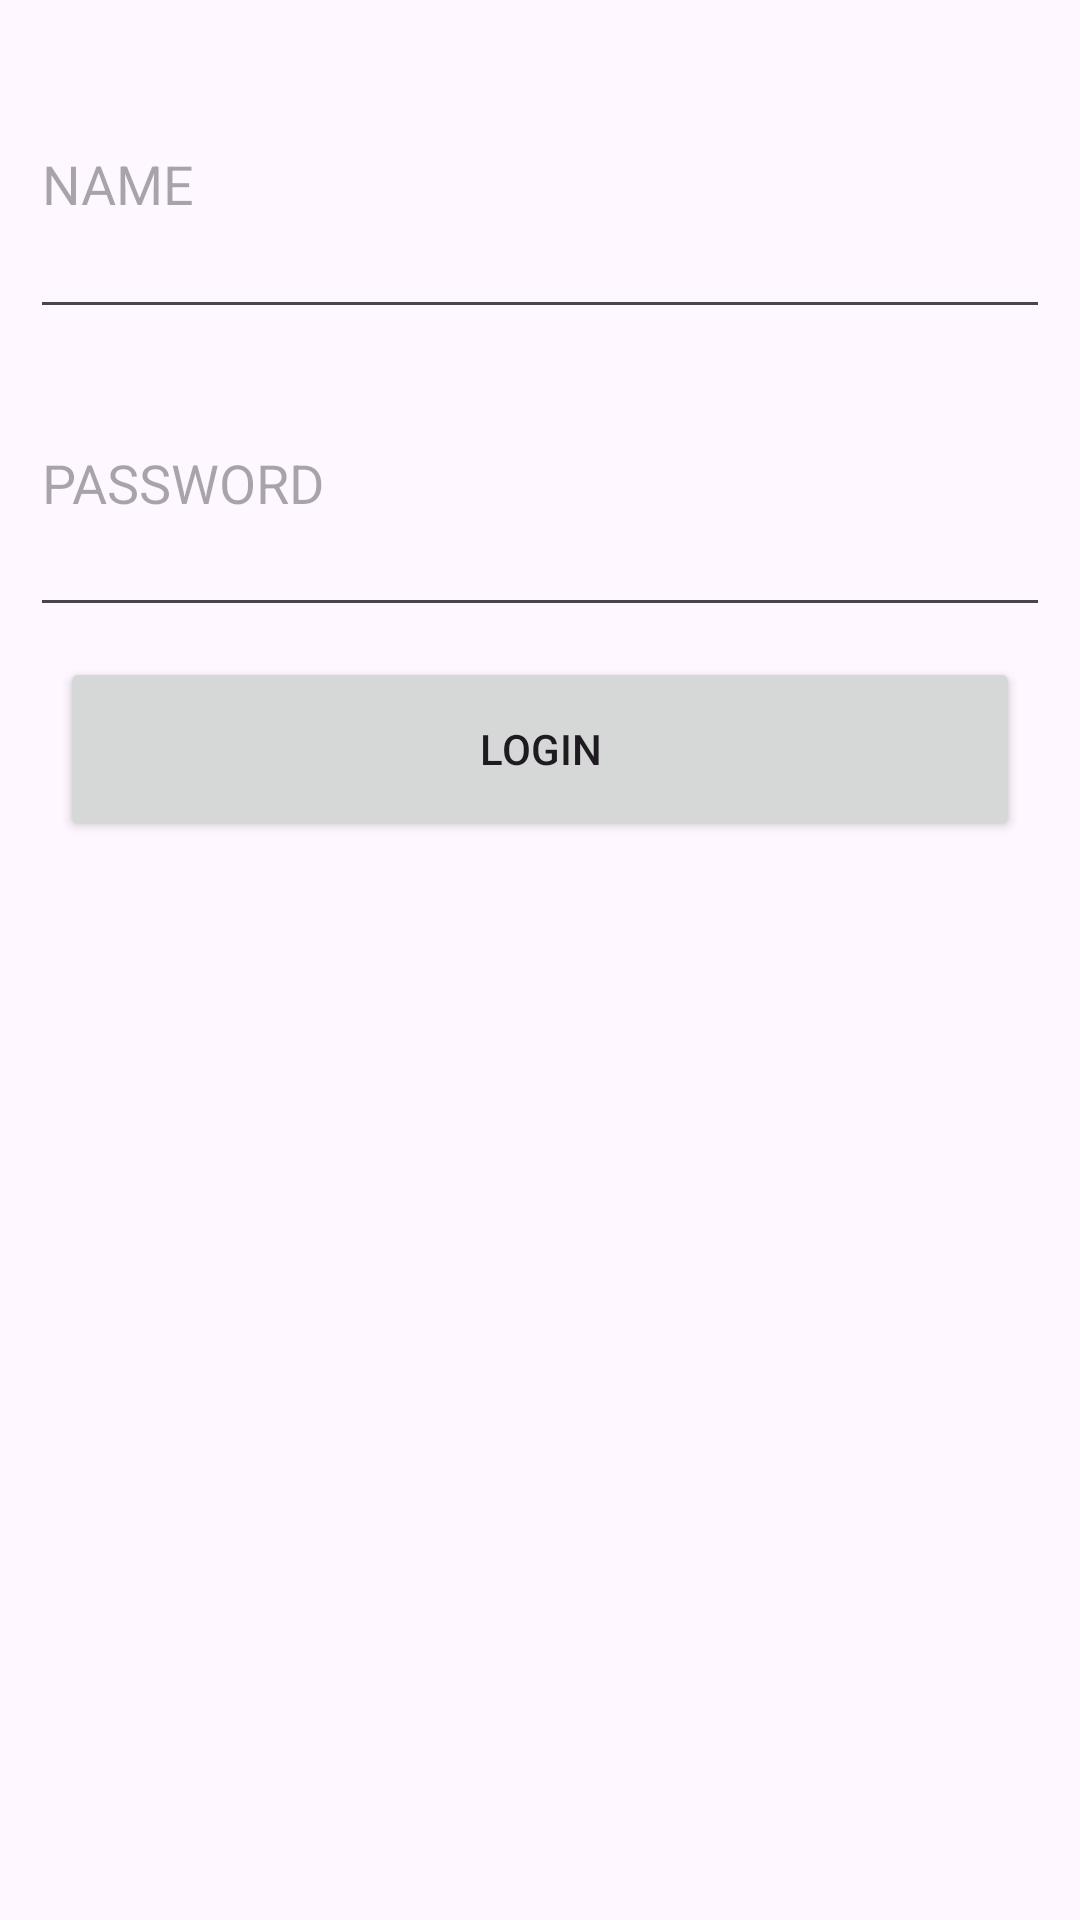

Layout XML and referenced resources for this Android screen:
<!-- AndroidManifest.xml: application theme Theme.MyApplication -->
<!-- res/layout/fragment_login.xml -->
<?xml version="1.0" encoding="utf-8"?>
<FrameLayout xmlns:android="http://schemas.android.com/apk/res/android"
    xmlns:tools="http://schemas.android.com/tools"
    android:layout_width="match_parent"
    android:layout_height="match_parent"
    tools:context=".fragments.LoginFragment">

    <LinearLayout
        android:layout_height="300dp"
        android:layout_width="match_parent"
        android:orientation="vertical"
        android:padding="10dp">

        <EditText
            android:id="@+id/email"
            android:layout_width="match_parent"
            android:layout_height="match_parent"
            android:layout_weight="0.1"
            android:hint="NAME"
            android:inputType="textEmailAddress"/>
        <EditText
            android:id="@+id/password"
            android:layout_width="match_parent"
            android:layout_height="match_parent"
            android:layout_weight="0.1"
            android:hint="PASSWORD"
            android:inputType="textPassword"/>
        <Button
            android:layout_width="match_parent"
            android:layout_height="match_parent"
            android:layout_weight="0.11"
            android:text="LOGIN"
            android:id="@+id/btnLogin"
            android:layout_margin="10dp"/>
    </LinearLayout>

</FrameLayout>
<!-- resources referenced by this layout -->
<resources>
  <style name="Theme.MyApplication" parent="Base.Theme.MyApplication" />
  <style name="Base.Theme.MyApplication" parent="Theme.Material3.DayNight.NoActionBar">
          
          
          <item name="colorPrimary">@color/reddish</item>
          <item name="colorPrimaryContainer">@color/reddish</item>
          <item name="colorOnPrimary">@color/white</item>
      </style>
  <color name="reddish">#FF6347</color>
  <color name="white">#FFFFFFFF</color>
</resources>
